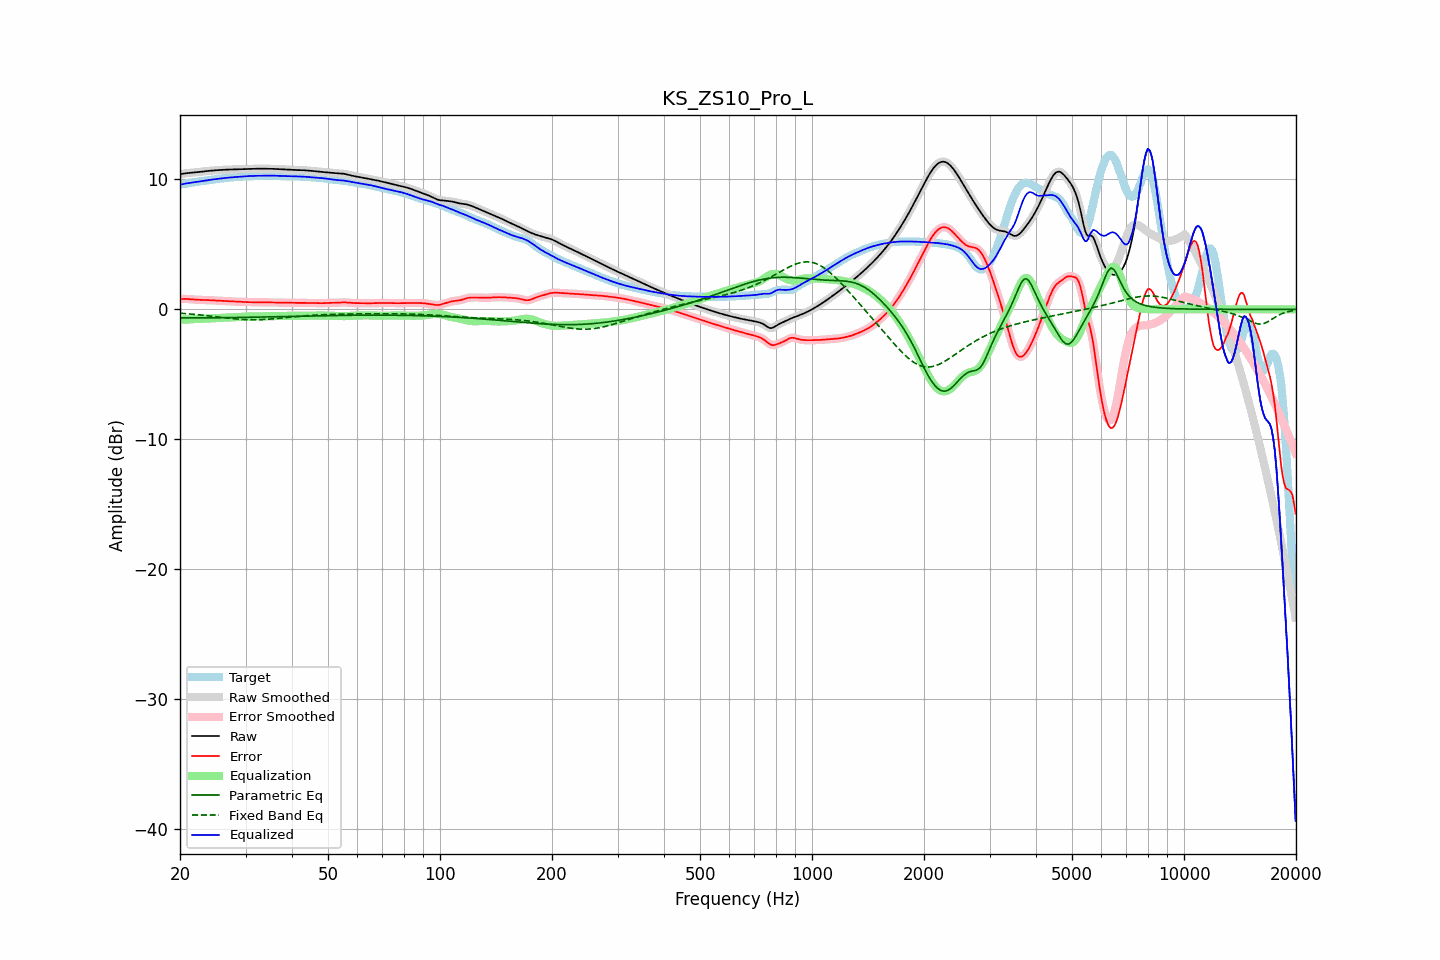

The data file committed next to this chart (first rows):
frequency, raw, error, smoothed, error_smoothed, equalization, parametric_eq, fixed_band_eq, equalized_raw, equalized_smoothed, target
20.00, 10.40, 0.78, 10.40, 0.78, -0.80, -0.66, -0.30, 9.60, 9.60, 9.62
20.20, 10.42, 0.79, 10.42, 0.79, -0.80, -0.66, -0.31, 9.63, 9.63, 9.63
20.40, 10.44, 0.80, 10.44, 0.80, -0.79, -0.66, -0.32, 9.65, 9.65, 9.64
20.61, 10.46, 0.81, 10.46, 0.80, -0.79, -0.66, -0.33, 9.67, 9.67, 9.66
20.81, 10.48, 0.80, 10.48, 0.80, -0.79, -0.66, -0.34, 9.69, 9.69, 9.68
21.02, 10.49, 0.79, 10.49, 0.79, -0.78, -0.66, -0.35, 9.71, 9.71, 9.71
21.23, 10.51, 0.78, 10.51, 0.78, -0.78, -0.66, -0.36, 9.73, 9.73, 9.73
21.44, 10.52, 0.77, 10.52, 0.77, -0.77, -0.66, -0.37, 9.75, 9.75, 9.75
21.66, 10.53, 0.76, 10.53, 0.76, -0.76, -0.66, -0.38, 9.77, 9.77, 9.77
21.87, 10.54, 0.75, 10.54, 0.75, -0.75, -0.66, -0.39, 9.79, 9.79, 9.79
22.09, 10.55, 0.74, 10.55, 0.74, -0.74, -0.66, -0.40, 9.81, 9.81, 9.81
22.31, 10.56, 0.74, 10.56, 0.74, -0.74, -0.66, -0.41, 9.83, 9.83, 9.83
22.54, 10.58, 0.73, 10.58, 0.73, -0.73, -0.66, -0.43, 9.85, 9.85, 9.85
22.76, 10.59, 0.73, 10.59, 0.73, -0.73, -0.66, -0.44, 9.86, 9.86, 9.86
22.99, 10.61, 0.73, 10.61, 0.73, -0.73, -0.66, -0.45, 9.88, 9.88, 9.88
23.22, 10.62, 0.72, 10.62, 0.72, -0.72, -0.66, -0.46, 9.90, 9.90, 9.90
23.45, 10.64, 0.72, 10.64, 0.72, -0.72, -0.66, -0.48, 9.92, 9.92, 9.92
23.69, 10.65, 0.71, 10.65, 0.71, -0.71, -0.66, -0.49, 9.94, 9.94, 9.94
23.92, 10.66, 0.70, 10.66, 0.70, -0.71, -0.66, -0.50, 9.96, 9.96, 9.96
24.16, 10.67, 0.70, 10.67, 0.70, -0.70, -0.65, -0.52, 9.97, 9.97, 9.98
24.40, 10.68, 0.69, 10.68, 0.69, -0.69, -0.65, -0.53, 9.99, 9.99, 9.99
24.65, 10.69, 0.68, 10.69, 0.68, -0.69, -0.65, -0.55, 10.01, 10.01, 10.01
24.89, 10.70, 0.68, 10.70, 0.68, -0.68, -0.65, -0.56, 10.02, 10.02, 10.02
25.14, 10.71, 0.67, 10.71, 0.67, -0.67, -0.65, -0.58, 10.04, 10.04, 10.04
25.39, 10.72, 0.67, 10.72, 0.67, -0.67, -0.65, -0.59, 10.05, 10.05, 10.05
25.65, 10.73, 0.66, 10.73, 0.66, -0.66, -0.65, -0.61, 10.07, 10.07, 10.07
25.91, 10.74, 0.65, 10.74, 0.65, -0.65, -0.65, -0.62, 10.08, 10.08, 10.08
26.16, 10.74, 0.65, 10.74, 0.65, -0.65, -0.64, -0.64, 10.10, 10.10, 10.10
26.43, 10.75, 0.64, 10.75, 0.64, -0.64, -0.64, -0.65, 10.11, 10.11, 10.11
26.69, 10.76, 0.63, 10.76, 0.63, -0.63, -0.64, -0.67, 10.13, 10.13, 10.13
26.96, 10.76, 0.62, 10.76, 0.62, -0.62, -0.64, -0.68, 10.14, 10.14, 10.14
27.23, 10.76, 0.61, 10.76, 0.61, -0.61, -0.64, -0.69, 10.15, 10.15, 10.15
27.50, 10.77, 0.61, 10.77, 0.61, -0.61, -0.64, -0.71, 10.16, 10.16, 10.16
27.77, 10.77, 0.60, 10.77, 0.60, -0.60, -0.63, -0.72, 10.17, 10.17, 10.17
28.05, 10.78, 0.59, 10.78, 0.59, -0.60, -0.63, -0.73, 10.18, 10.18, 10.18
28.33, 10.78, 0.59, 10.78, 0.59, -0.59, -0.63, -0.74, 10.19, 10.19, 10.19
28.62, 10.79, 0.59, 10.79, 0.59, -0.59, -0.63, -0.75, 10.20, 10.20, 10.20
28.90, 10.79, 0.58, 10.79, 0.58, -0.58, -0.63, -0.76, 10.21, 10.21, 10.21
29.19, 10.79, 0.58, 10.79, 0.58, -0.58, -0.62, -0.77, 10.22, 10.22, 10.22
29.48, 10.80, 0.57, 10.80, 0.57, -0.57, -0.62, -0.78, 10.23, 10.23, 10.22
29.78, 10.80, 0.57, 10.80, 0.57, -0.57, -0.62, -0.79, 10.23, 10.23, 10.23
30.08, 10.80, 0.56, 10.80, 0.56, -0.56, -0.62, -0.79, 10.24, 10.24, 10.24
30.38, 10.81, 0.55, 10.81, 0.55, -0.56, -0.62, -0.80, 10.25, 10.25, 10.25
30.68, 10.81, 0.55, 10.81, 0.55, -0.55, -0.61, -0.80, 10.26, 10.26, 10.26
30.99, 10.81, 0.55, 10.81, 0.55, -0.55, -0.61, -0.80, 10.26, 10.26, 10.27
31.30, 10.82, 0.54, 10.82, 0.55, -0.55, -0.61, -0.81, 10.27, 10.27, 10.27
31.61, 10.82, 0.54, 10.82, 0.54, -0.54, -0.61, -0.81, 10.28, 10.28, 10.28
31.93, 10.82, 0.54, 10.82, 0.54, -0.54, -0.60, -0.80, 10.28, 10.28, 10.28
32.24, 10.83, 0.54, 10.83, 0.54, -0.54, -0.60, -0.80, 10.28, 10.28, 10.28
32.57, 10.83, 0.54, 10.83, 0.54, -0.54, -0.60, -0.80, 10.29, 10.29, 10.28
32.89, 10.83, 0.54, 10.83, 0.54, -0.54, -0.60, -0.80, 10.29, 10.29, 10.29
33.22, 10.83, 0.54, 10.83, 0.54, -0.54, -0.59, -0.79, 10.29, 10.29, 10.29
33.55, 10.83, 0.54, 10.83, 0.54, -0.54, -0.59, -0.78, 10.29, 10.29, 10.29
33.89, 10.83, 0.54, 10.83, 0.54, -0.54, -0.59, -0.78, 10.29, 10.29, 10.29
34.23, 10.82, 0.53, 10.82, 0.53, -0.53, -0.59, -0.77, 10.29, 10.29, 10.29
34.57, 10.82, 0.53, 10.82, 0.53, -0.53, -0.58, -0.76, 10.29, 10.29, 10.29
34.92, 10.82, 0.53, 10.82, 0.53, -0.53, -0.58, -0.75, 10.29, 10.29, 10.29
35.27, 10.82, 0.53, 10.82, 0.53, -0.53, -0.58, -0.74, 10.29, 10.29, 10.29
35.62, 10.81, 0.52, 10.81, 0.52, -0.52, -0.57, -0.73, 10.29, 10.29, 10.29
35.97, 10.81, 0.52, 10.81, 0.52, -0.52, -0.57, -0.72, 10.29, 10.29, 10.29
... 635 more rows
